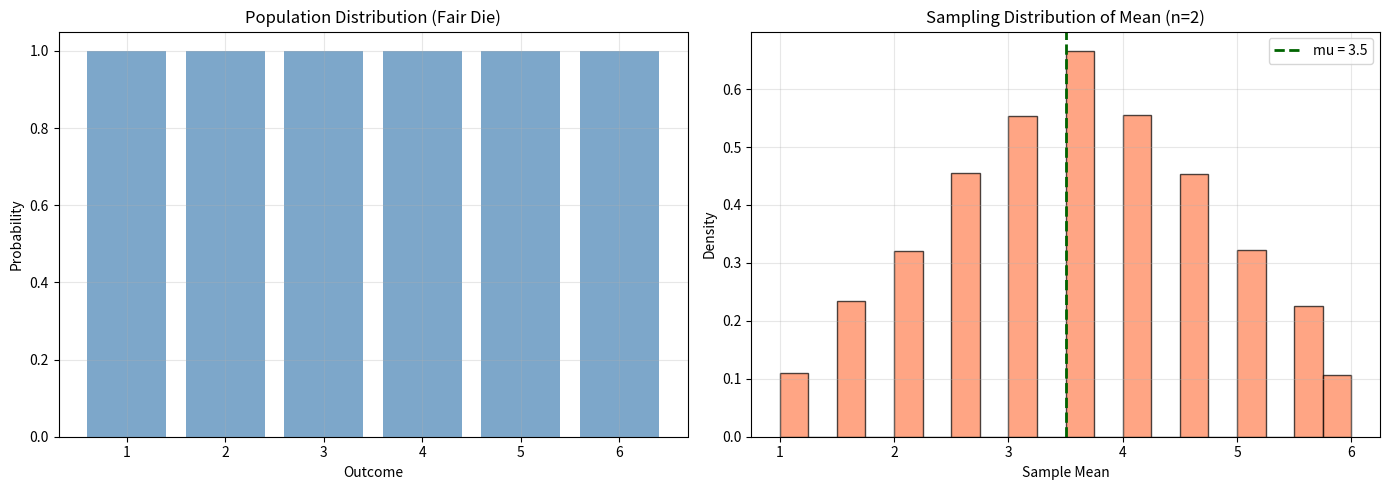

Recreate this plot in Python.
# Chapter 9 - Μέθοδοι Δειγματοληψίας και Βασικές Έννοιες
# Example 7: Δειγματοληπτική Κατανομή — Παράδειγμα Ζαριού
#   Πληθυσμός {1..6}, n=2, 10000 επαναλήψεις

import numpy as np
import matplotlib.pyplot as plt

np.random.seed(200)

# Define the population: outcomes of a fair six-sided die
population = np.array([1, 2, 3, 4, 5, 6])

# Calculate population parameters
pop_mean = population.mean()
pop_var  = population.var(ddof=0)   # Population variance (ddof=0)
pop_sd   = population.std(ddof=0)   # Population standard deviation

print("Population (fair die) parameters:")
print(f"  Population mean (mu) = {pop_mean}")
print(f"  Population variance (sigma^2) = {pop_var:.3f}")
print(f"  Population standard deviation (sigma) = {pop_sd:.3f}\n")

# Simulation: Roll 2 dice and calculate their mean
num_samples = 10000  # Number of simulated experiments
sample_size = 2      # Number of dice rolled each time
sample_means = []

for i in range(num_samples):
    dice_rolls = np.random.choice(population, sample_size, replace=True)
    sample_means.append(dice_rolls.mean())

sample_means = np.array(sample_means)

# Analyse the sampling distribution
print(f"Sampling distribution statistics (n = {sample_size}):")
print(f"  Mean of sample means E[x] = {sample_means.mean():.3f} "
      f"(theoretical: mu = {pop_mean})")
print(f"  Variance of sample means Var(x) = {sample_means.var(ddof=1):.3f} "
      f"(theoretical: sigma^2/n = {pop_var/sample_size:.3f})")
print(f"  Standard error SE(x) = {sample_means.std(ddof=1):.3f} "
      f"(theoretical: sigma/sqrt(n) = "
      f"{pop_sd/np.sqrt(sample_size):.3f})")

# Create side-by-side visualization
fig, (ax1, ax2) = plt.subplots(1, 2, figsize=(14, 5))

# Population distribution
ax1.bar(population, [1]*len(population),
        color='steelblue', alpha=0.7, width=0.8)
ax1.set_xlabel('Outcome')
ax1.set_ylabel('Probability')
ax1.set_title('Population Distribution (Fair Die)')
ax1.set_xticks(population)
ax1.grid(True, alpha=0.3)

# Sampling distribution
ax2.hist(sample_means, bins=20, density=True,
         alpha=0.7, color='coral', edgecolor='black')
ax2.axvline(pop_mean, color='darkgreen',
            linestyle='--', linewidth=2, label=f'mu = {pop_mean}')
ax2.set_xlabel('Sample Mean')
ax2.set_ylabel('Density')
ax2.set_title(f'Sampling Distribution of Mean (n={sample_size})')
ax2.legend()
ax2.grid(True, alpha=0.3)

plt.tight_layout()
plt.show()
